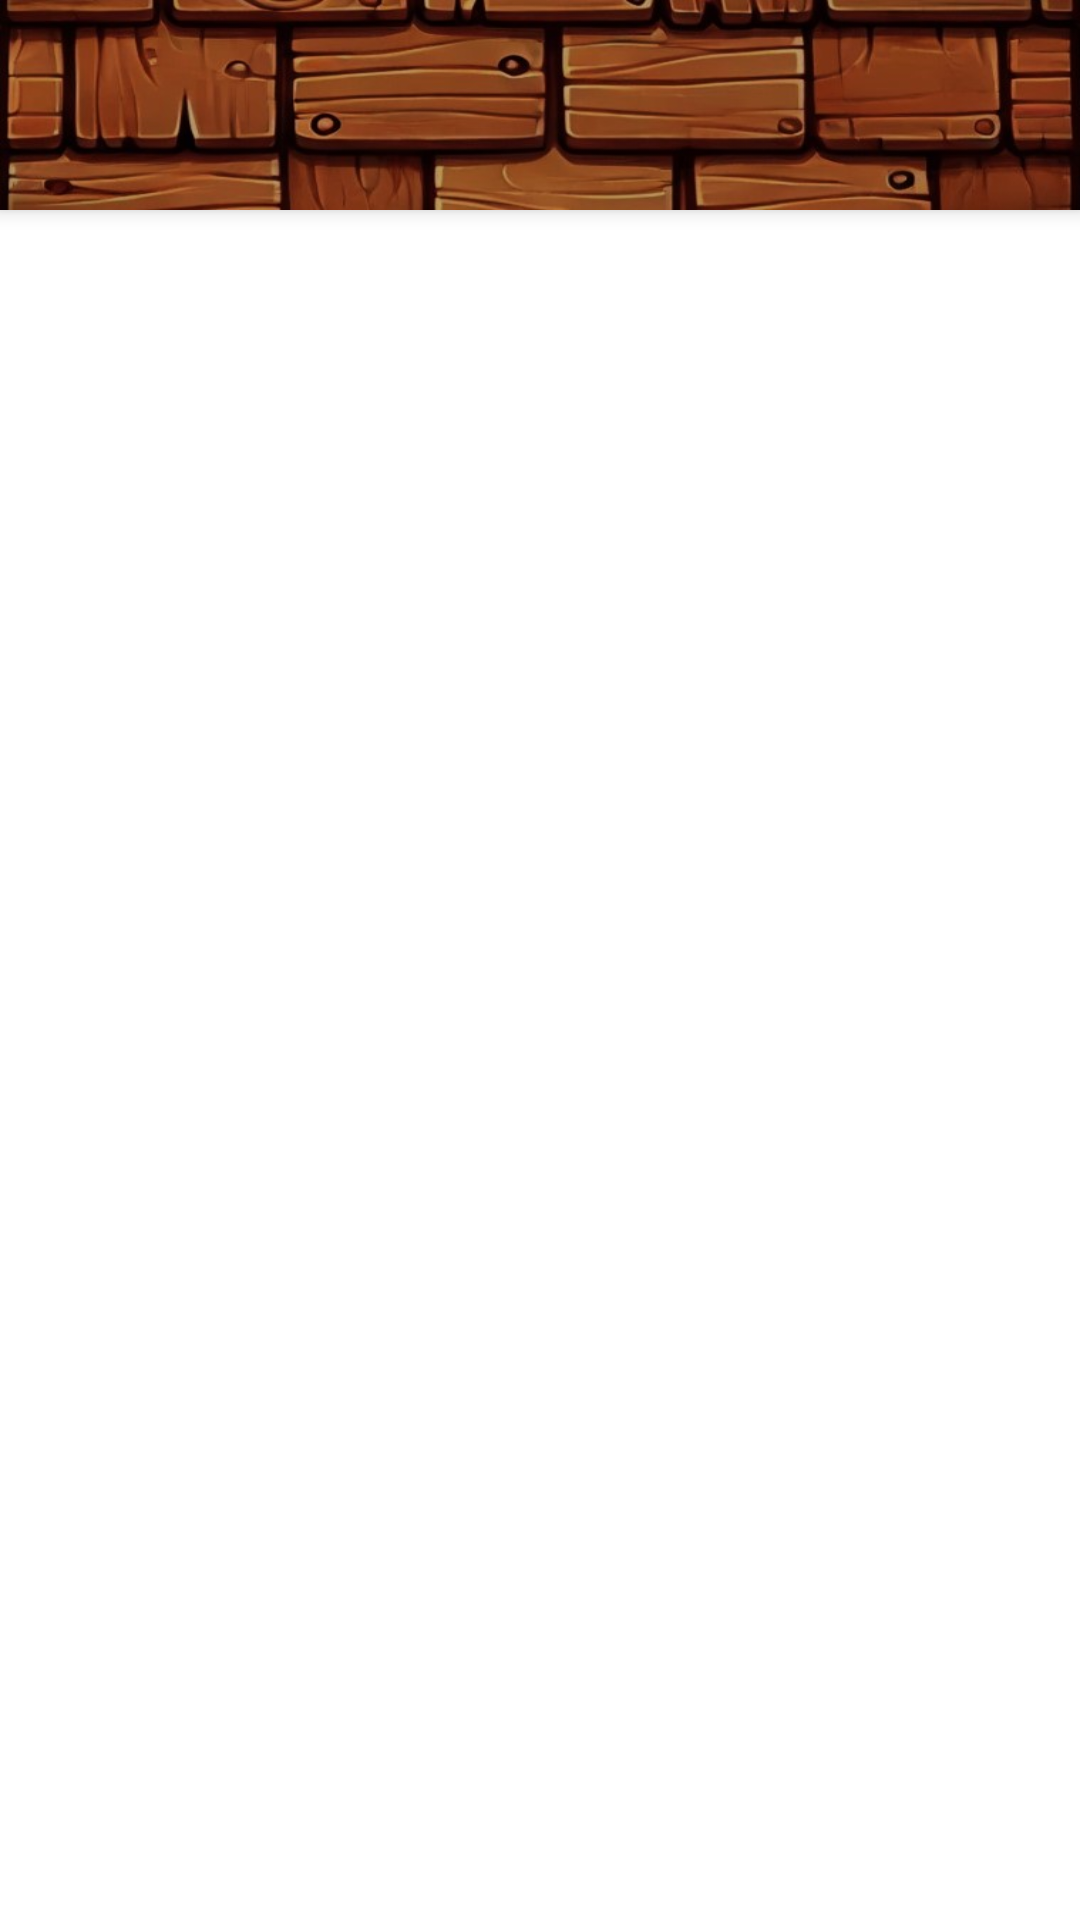

Layout XML and referenced resources for this Android screen:
<!-- AndroidManifest.xml: application theme Theme.ParquePumalinApp -->
<!-- res/layout/activity_acerca_de.xml -->
<?xml version="1.0" encoding="utf-8"?>
<androidx.constraintlayout.widget.ConstraintLayout xmlns:android="http://schemas.android.com/apk/res/android"
    xmlns:app="http://schemas.android.com/apk/res-auto"
    xmlns:tools="http://schemas.android.com/tools"
    android:id="@+id/main"
    android:layout_width="match_parent"
    android:layout_height="match_parent"
    tools:context=".activities.AcercaDeActivity">

    <androidx.appcompat.widget.Toolbar
        android:id="@+id/toolbarAcercaDe"
        android:layout_width="match_parent"
        android:layout_height="70dp"
        android:background="@drawable/img_toolbar_tejas_animadas"
        app:titleTextColor="@color/white"
        app:subtitleTextColor="@color/white"
        android:elevation="4dp"
        app:layout_constraintEnd_toEndOf="parent"
        app:layout_constraintStart_toStartOf="parent"
        app:layout_constraintTop_toTopOf="parent" />

</androidx.constraintlayout.widget.ConstraintLayout>
<!-- resources referenced by this layout -->
<resources>
  <color name="white">#FFFFFFFF</color>
  <!-- drawable img_toolbar_tejas_animadas: jpg bitmap (drawable, 33120 bytes) -->
  <style name="Theme.ParquePumalinApp" parent="Base.Theme.ParquePumalinApp" />
  <style name="Base.Theme.ParquePumalinApp" parent="Theme.MaterialComponents.DayNight.NoActionBar">
          
          <item name="colorPrimary">@color/Azul2</item>
          <item name="colorPrimaryDark">@color/black</item>
      </style>
  <color name="Azul2">#024552</color>
  <color name="black">#FF000000</color>
</resources>
